Photos from the image-classification dataset "output_root" in the GitHub repository AdarshRajDS/DLProject. Its 2 classes are: mold, no mold.

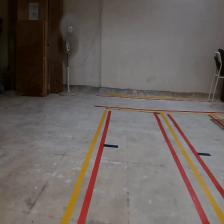
Label: no mold

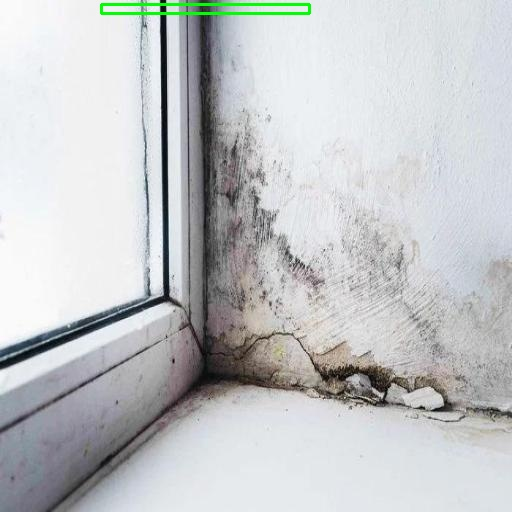
Label: mold

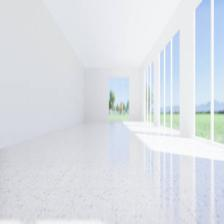
Label: no mold

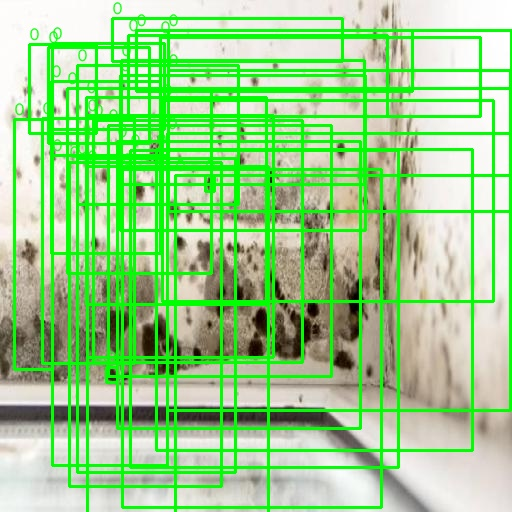
Label: mold

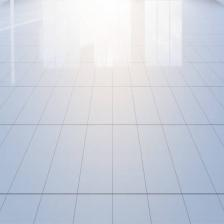
Label: no mold

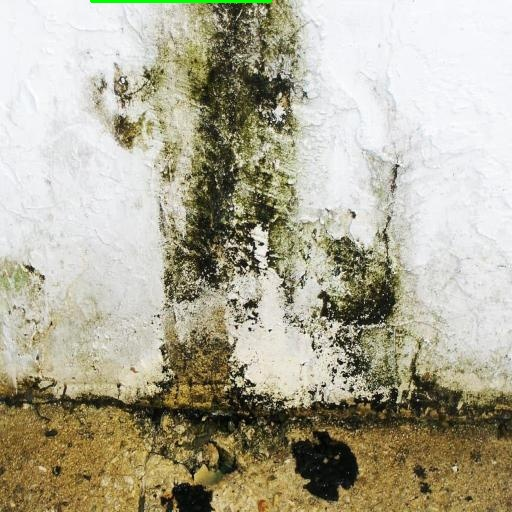
Label: mold
